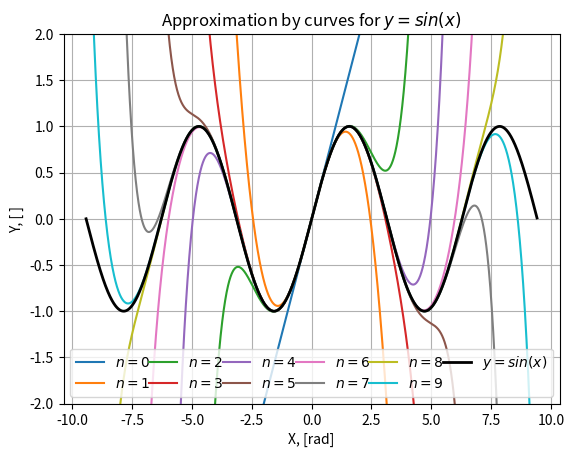
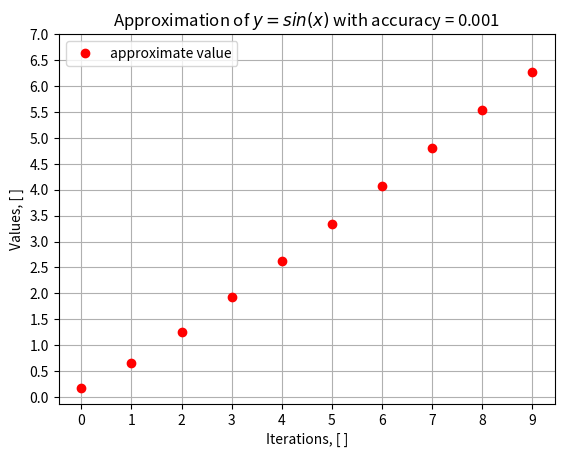

These figures' Python source, in order:
import matplotlib.pyplot as plt
import numpy as np
import math
import decimal

NUMBER_OF_FUNCTIONS = 10
ACCURACY = 0.001

def partial_sum(func_sequence, args, number_of_elements):
    partial_sums_list = []
    for arg in args:        
        partial_sums_list.append(func_sequence(arg, number_of_elements))
    return partial_sums_list


def taylor_sin(arg, number_of_elements):
    res = 0
    for i in range(number_of_elements+1):
        res += ((-1) ** i) * (arg ** (2 * i + 1)) / math.factorial(2 * i + 1)
    return res


def plot_sin(x_args):
    y = np.sin(x_args)
    plt.plot(x_args, y, color='black', linewidth=2, label='$y=sin(x)$')


def plot_partial_sums(func_sequence, args, number_of_members):
    plt.ylim(-2, 2)
    for elem_num in range(number_of_members):
        plt.plot(args, partial_sum(func_sequence, args, elem_num), label='$n={}$'.format(elem_num))


def create_approximation(func, number_of_members, accuracy):
    k = 0
    approximation = {}
    for elem_num in range(number_of_members):
        while np.fabs(np.sin(k) - func(k, elem_num)) < accuracy:
            k += accuracy
        k -= accuracy
        approximation[elem_num] = float('{:.3f}'.format(k))
    return approximation
            

def plot_approximation_result(approximation_result):
    plt.plot(approximation_result.keys(), approximation_result.values(), 'ro', label='approximate value')
    plt.xticks(np.arange(0, max(approximation_result.keys()) + 1, 1))
    plt.yticks(np.arange(0, max(approximation_result.values()) +1, 0.5))


def final_plot():
    args = np.arange(-3 * np.pi, 3 * np.pi, 0.01)
    plt.figure(1)
    plot_partial_sums(taylor_sin, args, NUMBER_OF_FUNCTIONS)    
    plot_sin(args)

    plt.legend(loc=3, ncol=6, mode="expand")
    plt.title("Approximation by curves for " + r"$y=sin(x)$")
    plt.xlabel('X, [rad]')
    plt.ylabel('Y, [ ]')
    plt.grid(True)
    
    plt.figure(2)
    plot_approximation_result(create_approximation(taylor_sin, NUMBER_OF_FUNCTIONS, ACCURACY))

    plt.legend(loc=2)
    plt.title("Approximation of " + r"$y=sin(x)$" + " with accuracy = {}".format(ACCURACY))
    plt.xlabel('Iterations, [ ]')
    plt.ylabel('Values, [ ]')    
    plt.grid(True)
    
def main():
    final_plot()


if __name__ == "__main__":
    main()
    plt.show()
